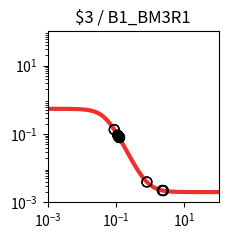

Write the Python code that produced this figure. (Note: this script raises an exception after producing the figure.)
import matplotlib.pyplot as plt
import matplotlib.ticker as ticker
import numpy as np

fig, ax = plt.subplots(figsize=(2.5,2.5))

plt.xlim(1.000000e-03, 1.000000e+02)
plt.ylim(1.000000e-03, 1.000000e+02)

x = np.array([1.000000e-03,1.122018e-03,1.258925e-03,1.412538e-03,1.584893e-03,1.778279e-03,1.995262e-03,2.238721e-03,2.511886e-03,2.818383e-03,3.162278e-03,3.548134e-03,3.981072e-03,4.466836e-03,5.011872e-03,5.623413e-03,6.309573e-03,7.079458e-03,7.943282e-03,8.912509e-03,1.000000e-02,1.122018e-02,1.258925e-02,1.412538e-02,1.584893e-02,1.778279e-02,1.995262e-02,2.238721e-02,2.511886e-02,2.818383e-02,3.162278e-02,3.548134e-02,3.981072e-02,4.466836e-02,5.011872e-02,5.623413e-02,6.309573e-02,7.079458e-02,7.943282e-02,8.912509e-02,1.000000e-01,1.122018e-01,1.258925e-01,1.412538e-01,1.584893e-01,1.778279e-01,1.995262e-01,2.238721e-01,2.511886e-01,2.818383e-01,3.162278e-01,3.548134e-01,3.981072e-01,4.466836e-01,5.011872e-01,5.623413e-01,6.309573e-01,7.079458e-01,7.943282e-01,8.912509e-01,1.000000e+00,1.122018e+00,1.258925e+00,1.412538e+00,1.584893e+00,1.778279e+00,1.995262e+00,2.238721e+00,2.511886e+00,2.818383e+00,3.162278e+00,3.548134e+00,3.981072e+00,4.466836e+00,5.011872e+00,5.623413e+00,6.309573e+00,7.079458e+00,7.943282e+00,8.912509e+00,1.000000e+01,1.122018e+01,1.258925e+01,1.412538e+01,1.584893e+01,1.778279e+01,1.995262e+01,2.238721e+01,2.511886e+01,2.818383e+01,3.162278e+01,3.548134e+01,3.981072e+01,4.466836e+01,5.011872e+01,5.623413e+01,6.309573e+01,7.079458e+01,7.943282e+01,8.912509e+01,1.000000e+02,])
y = np.array([5.428237e-01,5.427770e-01,5.427180e-01,5.426433e-01,5.425488e-01,5.424293e-01,5.422783e-01,5.420873e-01,5.418460e-01,5.415410e-01,5.411556e-01,5.406689e-01,5.400544e-01,5.392792e-01,5.383016e-01,5.370700e-01,5.355202e-01,5.335723e-01,5.311286e-01,5.280691e-01,5.242492e-01,5.194956e-01,5.136048e-01,5.063422e-01,4.974449e-01,4.866295e-01,4.736061e-01,4.581010e-01,4.398889e-01,4.188335e-01,3.949325e-01,3.683584e-01,3.394851e-01,3.088886e-01,2.773136e-01,2.456068e-01,2.146292e-01,1.851646e-01,1.578452e-01,1.331077e-01,1.111836e-01,9.211967e-02,7.581538e-02,6.206785e-02,5.061427e-02,4.116677e-02,3.343803e-02,2.715794e-02,2.208292e-02,1.799991e-02,1.472673e-02,1.211027e-02,1.002355e-02,8.362354e-03,7.041841e-03,5.993355e-03,5.161623e-03,4.502316e-03,3.979991e-03,3.566377e-03,3.238967e-03,2.979870e-03,2.774878e-03,2.612722e-03,2.484470e-03,2.383043e-03,2.302839e-03,2.239422e-03,2.189280e-03,2.149636e-03,2.118293e-03,2.093515e-03,2.073926e-03,2.058440e-03,2.046198e-03,2.036520e-03,2.028869e-03,2.022821e-03,2.018040e-03,2.014261e-03,2.011273e-03,2.008911e-03,2.007044e-03,2.005569e-03,2.004402e-03,2.003480e-03,2.002751e-03,2.002174e-03,2.001719e-03,2.001359e-03,2.001074e-03,2.000849e-03,2.000671e-03,2.000531e-03,2.000419e-03,2.000332e-03,2.000262e-03,2.000207e-03,2.000164e-03,2.000129e-03,2.000102e-03,])
c = "#ee2f2b"

hi_x = np.array([1.145675e-01,1.190516e-01,1.145675e-01,1.190516e-01,1.195529e-01,1.195529e-01,])
hi_y = np.array([8.896489e-02,8.339406e-02,8.896489e-02,8.339406e-02,8.280252e-02,8.280252e-02,])
lo_x = np.array([2.273224e+00,8.882379e-02,2.273224e+00,8.882379e-02,8.000560e-01,2.409882e+00,1.120833e-01,8.000560e-01,2.409882e+00,1.120833e-01,])
lo_y = np.array([2.232063e-03,1.337958e-01,2.232063e-03,1.337958e-01,3.951257e-03,2.205994e-03,9.228190e-02,3.951257e-03,2.205994e-03,9.228190e-02,])

plt.loglog(x,y,lw=3,color=c)
plt.scatter(hi_x,hi_y,marker='o',s=50,color='black',zorder=10)
plt.scatter(lo_x,lo_y,marker='o',s=50,edgecolors='black',color='none',zorder=10)

plt.title("$3 / B1_BM3R1")

ax.xaxis.set_major_locator(ticker.LogLocator(numticks=3))
ax.yaxis.set_major_locator(ticker.LogLocator(numticks=3))

ax.set_aspect('equal')
plt.tight_layout()

plt.savefig("/home/user/output/response_plot_$3_B1_BM3R1.png", bbox_inches='tight')
